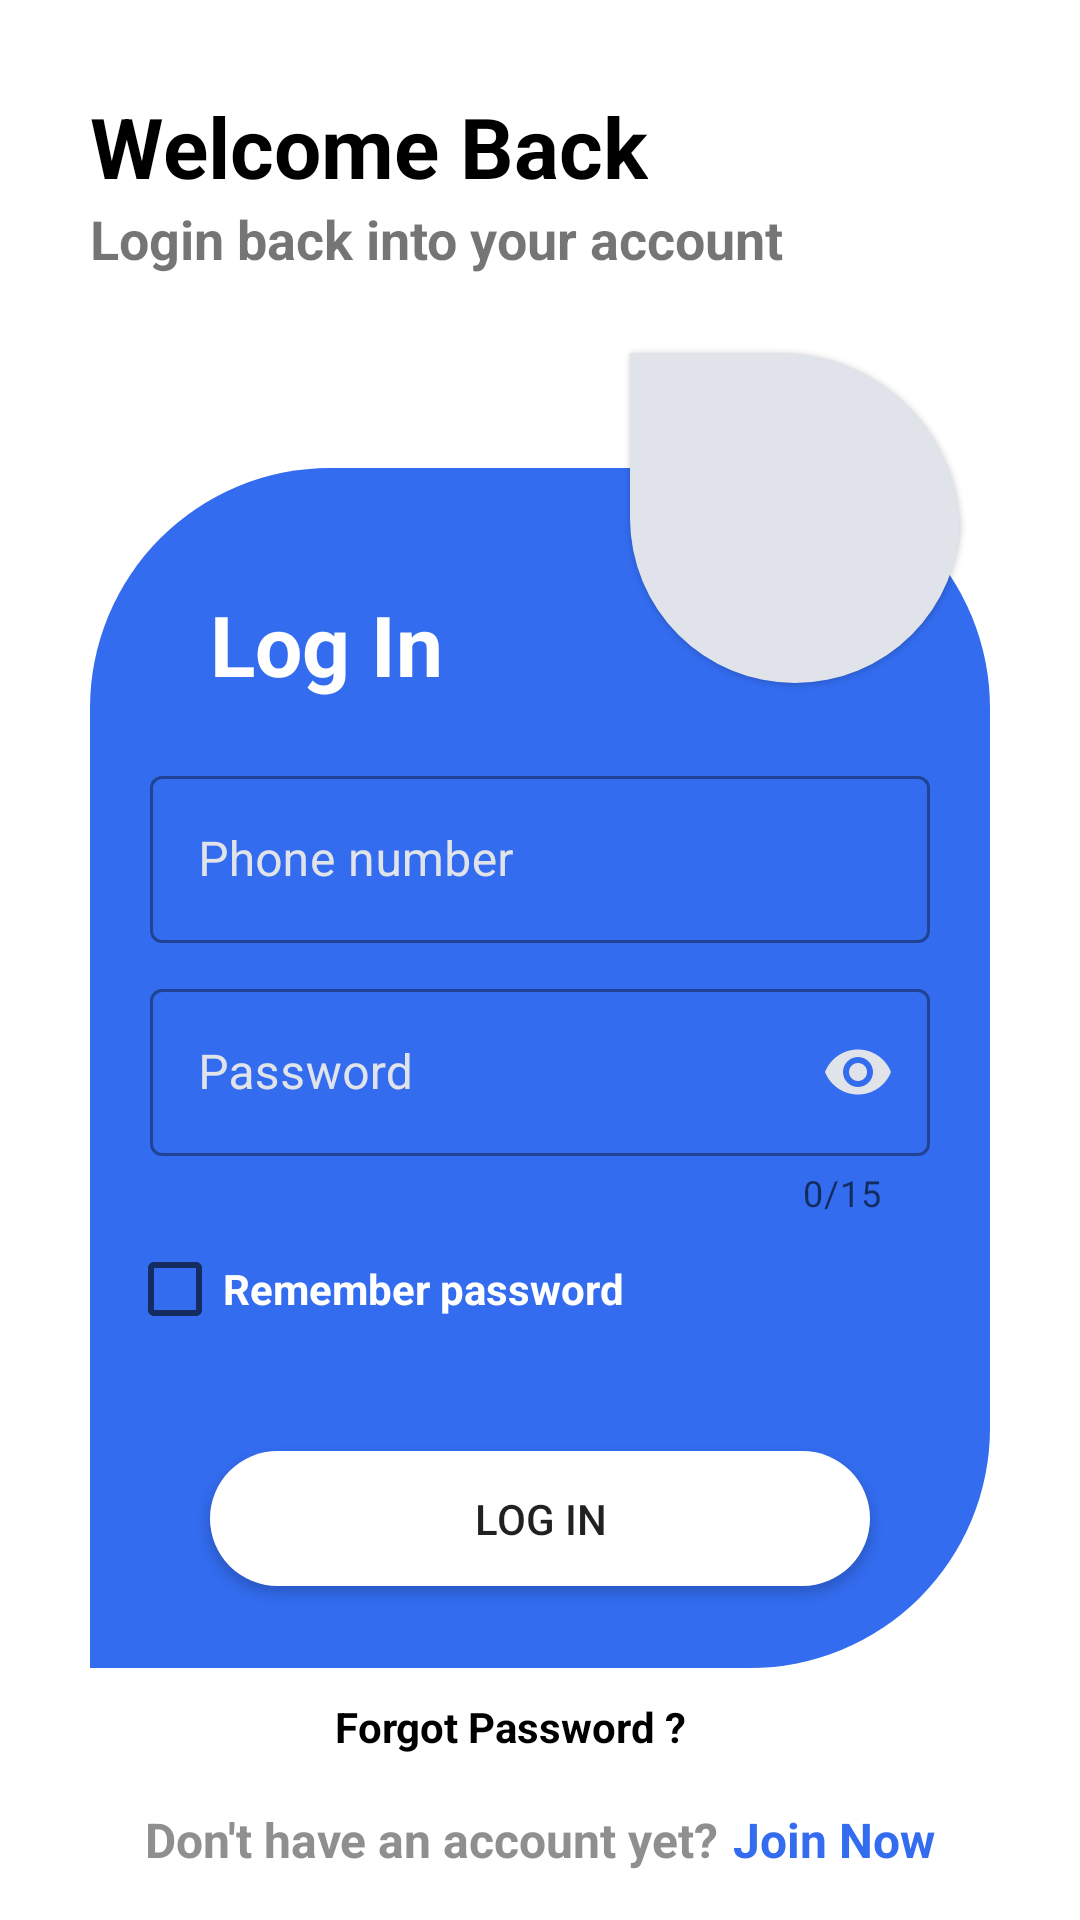

Android layout source for this screen:
<!-- AndroidManifest.xml: application theme Theme.Task1_login_kotlin -->
<!-- res/layout/fragment_login.xml -->
<?xml version="1.0" encoding="utf-8"?>
<layout xmlns:android="http://schemas.android.com/apk/res/android"
    xmlns:app="http://schemas.android.com/apk/res-auto"
    xmlns:tools="http://schemas.android.com/tools">

    <androidx.constraintlayout.widget.ConstraintLayout
        android:layout_width="match_parent"
        android:layout_height="match_parent">

        <TextView
            android:id="@+id/tv_welcome"
            android:layout_width="wrap_content"
            android:layout_height="wrap_content"
            android:layout_margin="30dp"
            android:text="@string/txt_welcome"
            android:textColor="@color/black"
            android:textSize="28sp"
            android:textStyle="bold"
            app:layout_constraintStart_toStartOf="parent"
            app:layout_constraintTop_toTopOf="parent" />

        <TextView
            android:id="@+id/tv_intro"
            android:layout_width="wrap_content"
            android:layout_height="wrap_content"
            android:layout_marginStart="30dp"
            android:text="@string/txt_intro"
            android:textSize="18sp"
            android:textStyle="bold"
            app:layout_constraintStart_toStartOf="parent"
            app:layout_constraintTop_toBottomOf="@id/tv_welcome" />

        <com.google.android.material.imageview.ShapeableImageView
            android:layout_width="110dp"
            android:layout_height="110dp"
            android:layout_marginTop="20dp"
            android:layout_marginEnd="40dp"
            android:background="@color/colorGray_200"
            android:elevation="1dp"
            android:src="@mipmap/ic_person"
            app:layout_constraintBottom_toBottomOf="@+id/tv_login"
            app:layout_constraintEnd_toEndOf="parent"
            app:layout_constraintTop_toBottomOf="@id/tv_intro"
            app:shapeAppearanceOverlay="@style/Circular"
            tools:ignore="ContentDescription" />

        <View
            android:id="@+id/view_login"
            android:layout_width="match_parent"
            android:layout_height="400dp"
            android:layout_marginHorizontal="30dp"
            android:layout_marginTop="-20dp"
            android:background="@drawable/bg_login"
            app:layout_constraintBottom_toBottomOf="parent"
            app:layout_constraintEnd_toEndOf="parent"
            app:layout_constraintStart_toStartOf="parent"
            app:layout_constraintTop_toBottomOf="@id/tv_intro" />

        <TextView
            android:id="@+id/tv_login"
            android:layout_width="wrap_content"
            android:layout_height="wrap_content"
            android:layout_margin="40dp"
            android:text="@string/txt_login"
            android:textColor="@color/white"
            android:textSize="28sp"
            android:textStyle="bold"
            app:layout_constraintStart_toStartOf="@id/view_login"
            app:layout_constraintTop_toTopOf="@id/view_login" />

        <com.google.android.material.textfield.TextInputLayout
            android:id="@+id/edt_username"
            style="@style/Widget.MaterialComponents.TextInputLayout.OutlinedBox"
            android:layout_width="match_parent"
            android:layout_height="wrap_content"
            android:layout_marginHorizontal="50dp"
            android:layout_marginTop="20dp"
            android:textColorHint="@color/colorGray_200"
            app:endIconMode="clear_text"
            app:endIconTint="@color/colorGray_200"
            app:helperTextEnabled="true"
            app:hintTextColor="@color/white"
            app:layout_constraintEnd_toEndOf="parent"
            app:layout_constraintStart_toStartOf="parent"
            app:layout_constraintTop_toBottomOf="@id/tv_login"
            app:prefixText="+84"
            app:prefixTextColor="@color/white"
            app:startIconDrawable="@drawable/ic_phone"
            app:startIconTint="@color/colorGray_200">

            <com.google.android.material.textfield.TextInputEditText
                android:layout_width="match_parent"
                android:layout_height="wrap_content"
                android:autofillHints=""
                android:drawableTint="@color/colorGray_200"
                android:hint="@string/txt_phone"
                android:inputType="text"
                android:maxLength="11"
                android:textColor="@color/white"
                tools:ignore="RtlSymmetry" />
        </com.google.android.material.textfield.TextInputLayout>

        <com.google.android.material.textfield.TextInputLayout
            android:id="@+id/edt_pass"
            style="@style/Widget.MaterialComponents.TextInputLayout.OutlinedBox"
            android:layout_width="match_parent"
            android:layout_height="wrap_content"
            android:layout_marginHorizontal="50dp"
            android:layout_marginTop="10dp"
            android:textColorHint="@color/colorGray_200"
            app:counterEnabled="true"
            app:counterMaxLength="15"
            app:errorEnabled="true"
            app:helperTextEnabled="true"
            app:hintTextColor="@color/white"
            app:layout_constraintEnd_toEndOf="parent"
            app:layout_constraintStart_toStartOf="parent"
            app:layout_constraintTop_toBottomOf="@id/edt_username"
            app:passwordToggleEnabled="true"
            app:passwordToggleTint="@color/colorGray_200"
            app:startIconDrawable="@drawable/ic_key"
            app:startIconTint="@color/colorGray_200">

            <com.google.android.material.textfield.TextInputEditText
                android:layout_width="match_parent"
                android:layout_height="wrap_content"
                android:autofillHints=""
                android:hint="@string/txt_password"
                android:inputType="textPassword"
                android:maxLength="15"
                android:textColor="@color/white"
                tools:ignore="RtlSymmetry" />
        </com.google.android.material.textfield.TextInputLayout>

        <CheckBox
            android:id="@+id/cb_remember"
            android:layout_width="wrap_content"
            android:layout_height="wrap_content"
            android:layout_marginStart="-8dp"
            android:text="@string/txt_remember_password"
            android:textColor="@color/white"
            android:textSize="14sp"
            android:textStyle="bold"
            app:layout_constraintStart_toStartOf="@id/edt_pass"
            app:layout_constraintTop_toBottomOf="@id/edt_pass" />

        <TextView
            android:id="@+id/tv_forgot"
            android:layout_width="wrap_content"
            android:layout_height="wrap_content"
            android:layout_marginTop="10dp"
            android:layout_marginEnd="20dp"
            android:text="@string/txt_forgot_password"
            android:textColor="@color/black"
            android:textSize="14sp"
            android:textStyle="bold"
            app:layout_constraintEnd_toEndOf="@id/view_login"
            app:layout_constraintStart_toStartOf="@+id/view_login"
            app:layout_constraintTop_toBottomOf="@id/view_login" />

        <androidx.appcompat.widget.AppCompatButton
            android:id="@+id/btn_login"
            android:layout_width="match_parent"
            android:layout_height="45dp"
            android:layout_marginHorizontal="70dp"
            android:layout_marginTop="30dp"
            android:background="@drawable/bg_rounded"
            android:text="@string/txt_login"
            app:layout_constraintEnd_toEndOf="@id/view_login"
            app:layout_constraintStart_toStartOf="@id/view_login"
            app:layout_constraintTop_toBottomOf="@id/cb_remember" />

        <TextView
            android:id="@+id/tv_dont"
            android:layout_width="wrap_content"
            android:layout_height="wrap_content"
            android:layout_marginTop="15dp"
            android:layout_marginBottom="16dp"
            android:text="@string/txt_dont_have"
            android:textColor="@color/colorGray"
            android:textSize="16sp"
            android:textStyle="bold"
            app:layout_constraintBottom_toBottomOf="parent"
            app:layout_constraintEnd_toStartOf="@id/tv_res"
            app:layout_constraintHorizontal_chainStyle="packed"
            app:layout_constraintStart_toStartOf="parent" />

        <TextView
            android:id="@+id/tv_res"
            android:layout_width="wrap_content"
            android:layout_height="wrap_content"
            android:layout_marginStart="5dp"
            android:layout_marginTop="15dp"
            android:layout_marginBottom="16dp"
            android:text="@string/txt_join_now"
            android:textColor="@color/colorBlue"
            android:textSize="16sp"
            android:textStyle="bold"
            app:layout_constraintBottom_toBottomOf="parent"
            app:layout_constraintEnd_toEndOf="parent"
            app:layout_constraintStart_toEndOf="@id/tv_dont" />

    </androidx.constraintlayout.widget.ConstraintLayout>
</layout>
<!-- resources referenced by this layout -->
<resources>
  <color name="black">#FF000000</color>
  <color name="colorBlue">#336CEF</color>
  <color name="colorGray">#8F8F8F</color>
  <color name="colorGray_200">#E1E3EA</color>
  <color name="white">#FFFFFFFF</color>
  <!-- drawable bg_login (drawable) -->
  <?xml version="1.0" encoding="utf-8"?>
  <shape xmlns:android="http://schemas.android.com/apk/res/android"
      android:shape="rectangle">
      <corners android:topLeftRadius="80dp"
          android:topRightRadius="80dp"
          android:bottomRightRadius="80dp"/>
      <solid android:color="@color/colorBlue"/>
  
  </shape>
  <!-- drawable bg_rounded (drawable) -->
  <?xml version="1.0" encoding="utf-8"?>
  <shape xmlns:android="http://schemas.android.com/apk/res/android"
      android:shape="rectangle">
      <corners android:radius="30dp"/>
      <solid android:color="@color/white" />
  </shape>
  <string name="txt_dont_have">Don\'t have an account yet?</string>
  <string name="txt_forgot_password">Forgot Password ?</string>
  <string name="txt_intro">Login back into your account</string>
  <string name="txt_join_now">Join Now</string>
  <string name="txt_login">Log In</string>
  <string name="txt_password">Password</string>
  <string name="txt_phone">Phone number</string>
  <string name="txt_remember_password">Remember password</string>
  <string name="txt_welcome">Welcome Back</string>
  <style name="Circular">
          <item name="cornerFamily">rounded</item>
          <item name="cornerSizeTopRight">60dp</item>
          <item name="cornerSizeBottomLeft">55dp</item>
          <item name="cornerSizeBottomRight">55dp</item>
      </style>
  <style name="Theme.Task1_login_kotlin" parent="Theme.MaterialComponents.Light.NoActionBar">
          
          <item name="colorPrimary">@color/colorRed</item>
          <item name="colorPrimaryVariant">@color/colorGray</item>
          <item name="colorOnPrimary">@color/colorRed</item>
          
          <item name="colorSecondary">@color/colorRed</item>
          <item name="colorSecondaryVariant">@color/teal_700</item>
          <item name="colorOnSecondary">@color/colorRed</item>
          
          <item name="android:statusBarColor">?attr/colorPrimaryVariant</item>
          
  
      </style>
  <color name="colorRed">#F44336</color>
  <color name="teal_700">#FF018786</color>
</resources>
